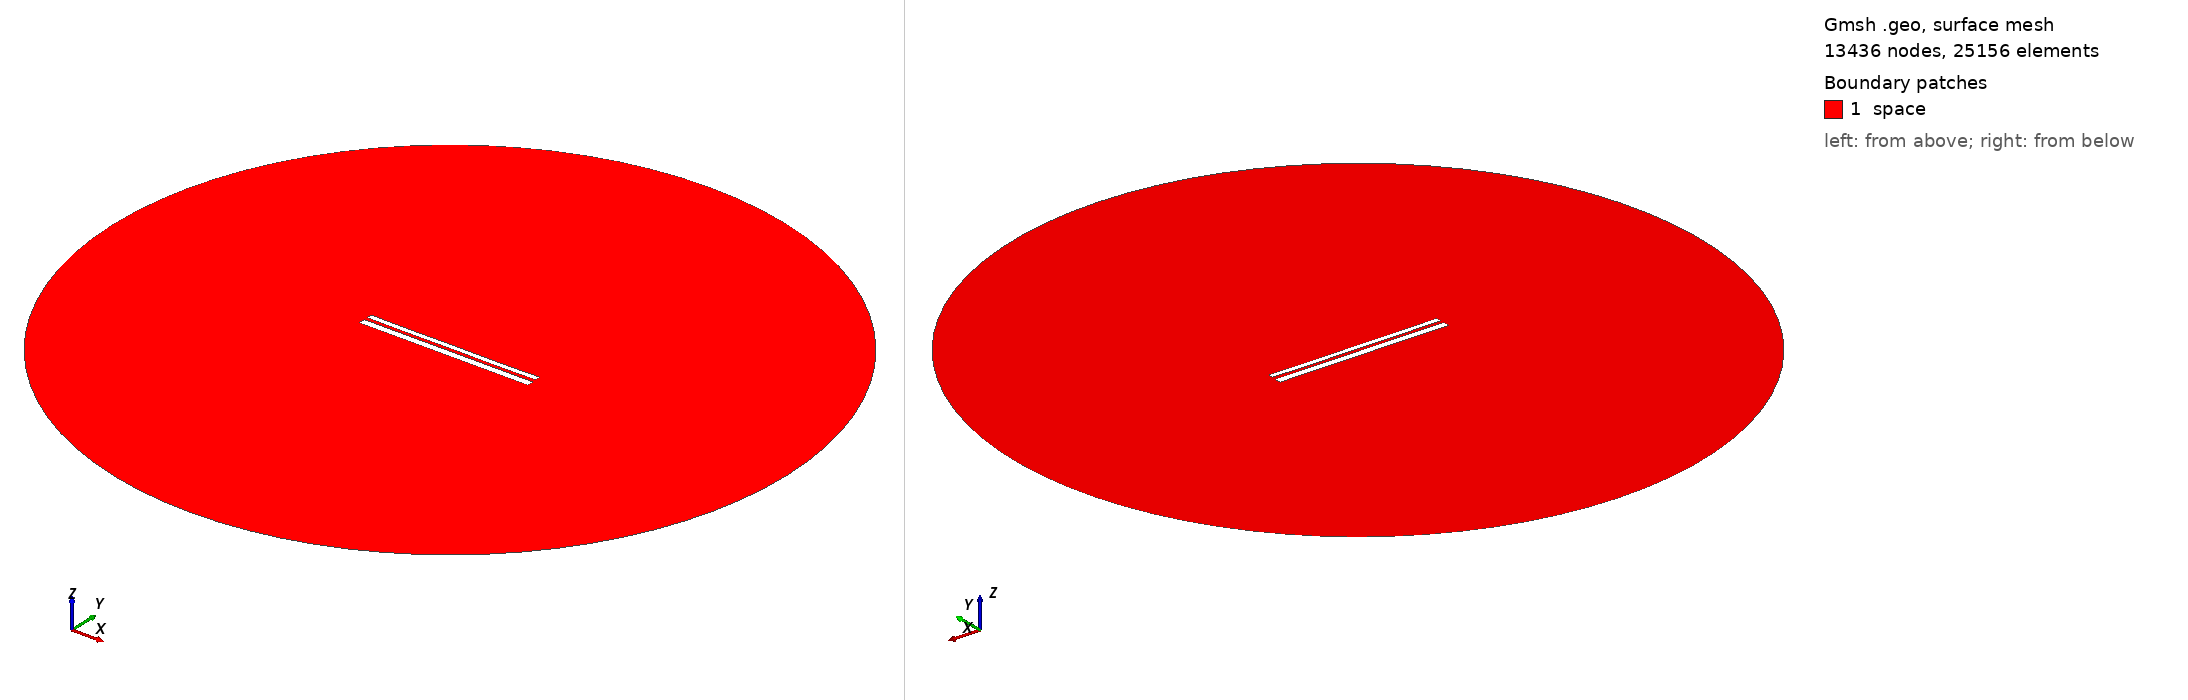

Gmsh geometry script, surface-meshed: 13436 nodes, 25156 surface elements. Boundary patches (legend numbers): 1 space. Left view from above one corner, right view from below the opposite corner. Legend entries are the model's physical surfaces. The drawing asked Gmsh for element sizes between 1% and 20% of the model's largest extent; the script's own settings can give other sizes.

=== 10162.geo (drawn) ===
//---------------------------------------
// Geometry kernel
//---------------------------------------

SetFactory("OpenCASCADE");



//---------------------------------------
// Parameters of the geometry
//---------------------------------------

// Overetch of the upper plate
overetch = 0.375;

// Distance between the plates
distance = 1.75;

// Discretization over the x axis (for the deformation)
nx = 50; 

// Length of the plate
L = 100 - overetch; 

// Number of modes
n = 4; 

// 1st mode coefficient
coeff(1) = -0.075;
beta(1) = 0.596864 * 3.1415926535 / L;

// 2nd mode coefficient
coeff(2) = -0.075;
beta(2) = 1.49418 * 3.1415926535 / L;

// 3rd mode coefficient
coeff(3) = 0.0;
beta(3) = 2.50025 * 3.1415926535 / L;

// 4th mode coefficient
coeff(4) = -0.075;
beta(4) = 3.49999 * 3.1415926535 / L;



//---------------------------------------
// Upper plate (deformed rectangle)
//---------------------------------------

// Coordiantes of the upper plate
xmin = -50;
xmax = 50 - overetch;

// Height of the upper plate
yheight = 4 - 2 * overetch;

// Indexes of the points
UpperID[] = {};
LowerID[] = {};
LeftID[] = {};
RightID[] = {};

// Point index
p = 1;

// Horizontal edges
For i In {1:nx}
    x = xmin + (i-1)*(xmax - xmin)/(nx-1);

    y_bottom = distance / 2 + overetch;
    For j In {1:n}
        C = (Cosh(beta(j)*L) + Cos(beta(j)*L)) / (Sinh(beta(j)*L) + Sin(beta(j)*L));
        y_bottom  = y_bottom + coeff(j) * (Cosh(beta(j)*(x+50)) - Cos(beta(j)*(x+50)) - C * (Sinh(beta(j)*(x+50)) - Sin(beta(j)*(x+50))));
    EndFor

    y_top = y_bottom + yheight;

    Point(p) = {x, y_top, 0, 1.0};
    UpperID[i] = p;
    p = p + 1;

    Point(p) = {x, y_bottom, 0, 1.0};
    LowerID[i] = p;
    p = p + 1;
EndFor

// Create point lists
UpperPts[] = {}; LowerPts[] = {};
For i In {1:nx}
  UpperPts[] += {UpperID[i]};
  LowerPts[] += {LowerID[i]};
EndFor

// Build splines
Spline(1) = {UpperPts[]};
Spline(2) = {LowerPts[]};
Line(3) = {LowerPts[nx-1], UpperPts[nx-1]};
Line(4) = {LowerPts[0], UpperPts[0]};

// Build the plane surface
Curve Loop(1) = {2, 3, -1, -4};
Plane Surface(1) = {1};



//---------------------------------------
// Lower plate (rectangle)
//---------------------------------------

// Vertices
Point(1001) = {-50, -1, 0, 1.0};
Point(1002) = { 50, -1, 0, 1.0};
Point(1003) = { 50,  -5, 0, 1.0};
Point(1004) = {-50,  -5, 0, 1.0};

// Edges
Line(5) = {1001, 1002};
Line(6) = {1002, 1003};
Line(7) = {1003, 1004};
Line(8) = {1004, 1001};

// Plane surface
Line Loop(2) = {5, 6, 7, 8};
Plane Surface(2) = {2}; 



//---------------------------------------
// Outer (fictious) boundary
//---------------------------------------

// Points
Point(1005) = {0, 0, 0};       // Center
Point(1006) = {200, 0, 0};     // Start point
Point(1007) = {0, 200, 0};     // 90 degrees
Point(1008) = {-200, 0, 0};    // 180 degrees
Point(1009) = {0, -200, 0};    // 270 degrees

// Circle arcs (each needs start, center, end)
Circle(9) = {1006, 1005, 1007};
Circle(10) = {1007, 1005, 1008};
Circle(11) = {1008, 1005, 1009};
Circle(12) = {1009, 1005, 1006};

// Plane surface for the entire domain
Curve Loop(3) = {9, 10, 11, 12};
Surface(3) = {3};

// Subtract the plates from the whole domain to obtain the actual domain where we want to solve the equations
BooleanDifference{ Surface{3}; Delete; }{ Surface{1}; Surface{2}; Delete; }




//---------------------------------------
// Transfinite Lines/Curves
//---------------------------------------

// Set the number of points on the boundaries
r = 7;

// Plates
Transfinite Curve {1, 2} = 50*r Using Progression 1;
Transfinite Curve {3, 4} = 2*r Using Progression 1;
Transfinite Line {5, 7} = 50*r Using Progression 1;
Transfinite Line {6, 8} = 2*r Using Progression 1;

// Outer boundary
Transfinite Line {9, 10, 11, 12} = 20 Using Progression 1;



//---------------------------------------
// Physical groups
//---------------------------------------                

// Physical curves (boundaries)
Physical Line("force_segment", 10) = {2};
Physical Line("upper_plate", 11) = {1, 3, 4};
Physical Line("lower_plate", 12) = {5, 6, 7, 8};
Physical Line("boundary", 20) = {9, 10, 11, 12};

// Physical Surfaces
Physical Surface("space", 30) = {3};



//---------------------------------------
// 6. Generate the Mesh
//---------------------------------------

// 2D mesh generation
Mesh 2;
